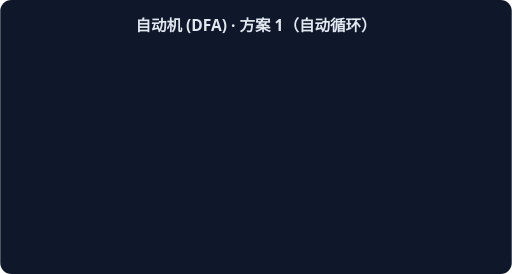
t = 0.00 s
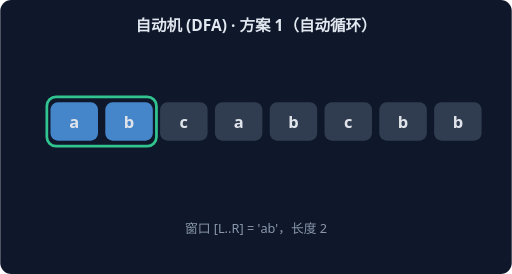
t = 1.67 s
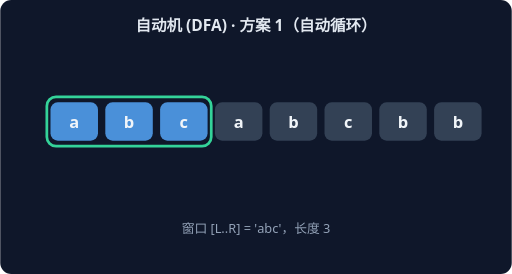
t = 3.33 s
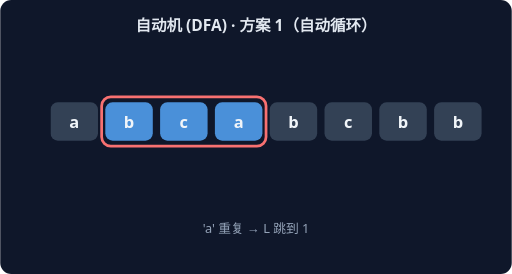
t = 5.00 s
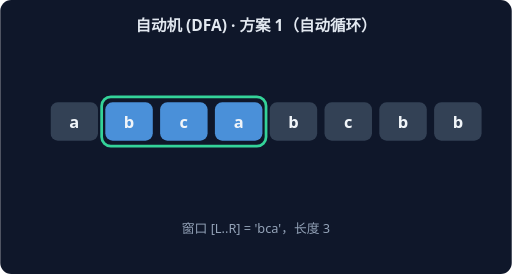
t = 6.67 s
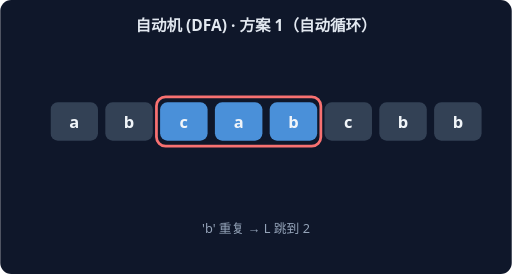
t = 8.33 s

The animated SVG that drew these frames (rendered in a browser with its animation timeline set to each time). Animation: 14 CSS @keyframes rules; frames cover the first 8.33 s, repeats indefinitely.

<svg xmlns="http://www.w3.org/2000/svg" width="560" height="300" viewBox="0 0 560 300" font-family="system-ui,sans-serif">
<rect width="560" height="300" rx="12" fill="#0F172A"/>
<text x="280" y="34" text-anchor="middle" fill="#E2E8F0" font-size="17" font-weight="600">自动机 (DFA) · 方案 1（自动循环）</text>
<g style="animation: st0 21.0s linear infinite both">
<rect x="51" y="106" width="60" height="54" rx="10" fill="none" stroke="#34D399" stroke-width="3"/>
<rect x="55" y="112" width="52" height="42" rx="8" fill="#4A90D9"/>
<text x="81" y="140" text-anchor="middle" fill="#F1F5F9" font-size="18" font-weight="700">a</text>
<rect x="115" y="112" width="52" height="42" rx="8" fill="#334155"/>
<text x="141" y="140" text-anchor="middle" fill="#F1F5F9" font-size="18" font-weight="700">b</text>
<rect x="175" y="112" width="52" height="42" rx="8" fill="#334155"/>
<text x="201" y="140" text-anchor="middle" fill="#F1F5F9" font-size="18" font-weight="700">c</text>
<rect x="235" y="112" width="52" height="42" rx="8" fill="#334155"/>
<text x="261" y="140" text-anchor="middle" fill="#F1F5F9" font-size="18" font-weight="700">a</text>
<rect x="295" y="112" width="52" height="42" rx="8" fill="#334155"/>
<text x="321" y="140" text-anchor="middle" fill="#F1F5F9" font-size="18" font-weight="700">b</text>
<rect x="355" y="112" width="52" height="42" rx="8" fill="#334155"/>
<text x="381" y="140" text-anchor="middle" fill="#F1F5F9" font-size="18" font-weight="700">c</text>
<rect x="415" y="112" width="52" height="42" rx="8" fill="#334155"/>
<text x="441" y="140" text-anchor="middle" fill="#F1F5F9" font-size="18" font-weight="700">b</text>
<rect x="475" y="112" width="52" height="42" rx="8" fill="#334155"/>
<text x="501" y="140" text-anchor="middle" fill="#F1F5F9" font-size="18" font-weight="700">b</text>
<text x="280" y="255" text-anchor="middle" fill="#94A3B8" font-size="14">窗口 [L..R] = 'a'，长度 1</text>
</g>
<g style="animation: st1 21.0s linear infinite both">
<rect x="51" y="106" width="120" height="54" rx="10" fill="none" stroke="#34D399" stroke-width="3"/>
<rect x="55" y="112" width="52" height="42" rx="8" fill="#4A90D9"/>
<text x="81" y="140" text-anchor="middle" fill="#F1F5F9" font-size="18" font-weight="700">a</text>
<rect x="115" y="112" width="52" height="42" rx="8" fill="#4A90D9"/>
<text x="141" y="140" text-anchor="middle" fill="#F1F5F9" font-size="18" font-weight="700">b</text>
<rect x="175" y="112" width="52" height="42" rx="8" fill="#334155"/>
<text x="201" y="140" text-anchor="middle" fill="#F1F5F9" font-size="18" font-weight="700">c</text>
<rect x="235" y="112" width="52" height="42" rx="8" fill="#334155"/>
<text x="261" y="140" text-anchor="middle" fill="#F1F5F9" font-size="18" font-weight="700">a</text>
<rect x="295" y="112" width="52" height="42" rx="8" fill="#334155"/>
<text x="321" y="140" text-anchor="middle" fill="#F1F5F9" font-size="18" font-weight="700">b</text>
<rect x="355" y="112" width="52" height="42" rx="8" fill="#334155"/>
<text x="381" y="140" text-anchor="middle" fill="#F1F5F9" font-size="18" font-weight="700">c</text>
<rect x="415" y="112" width="52" height="42" rx="8" fill="#334155"/>
<text x="441" y="140" text-anchor="middle" fill="#F1F5F9" font-size="18" font-weight="700">b</text>
<rect x="475" y="112" width="52" height="42" rx="8" fill="#334155"/>
<text x="501" y="140" text-anchor="middle" fill="#F1F5F9" font-size="18" font-weight="700">b</text>
<text x="280" y="255" text-anchor="middle" fill="#94A3B8" font-size="14">窗口 [L..R] = 'ab'，长度 2</text>
</g>
<g style="animation: st2 21.0s linear infinite both">
<rect x="51" y="106" width="180" height="54" rx="10" fill="none" stroke="#34D399" stroke-width="3"/>
<rect x="55" y="112" width="52" height="42" rx="8" fill="#4A90D9"/>
<text x="81" y="140" text-anchor="middle" fill="#F1F5F9" font-size="18" font-weight="700">a</text>
<rect x="115" y="112" width="52" height="42" rx="8" fill="#4A90D9"/>
<text x="141" y="140" text-anchor="middle" fill="#F1F5F9" font-size="18" font-weight="700">b</text>
<rect x="175" y="112" width="52" height="42" rx="8" fill="#4A90D9"/>
<text x="201" y="140" text-anchor="middle" fill="#F1F5F9" font-size="18" font-weight="700">c</text>
<rect x="235" y="112" width="52" height="42" rx="8" fill="#334155"/>
<text x="261" y="140" text-anchor="middle" fill="#F1F5F9" font-size="18" font-weight="700">a</text>
<rect x="295" y="112" width="52" height="42" rx="8" fill="#334155"/>
<text x="321" y="140" text-anchor="middle" fill="#F1F5F9" font-size="18" font-weight="700">b</text>
<rect x="355" y="112" width="52" height="42" rx="8" fill="#334155"/>
<text x="381" y="140" text-anchor="middle" fill="#F1F5F9" font-size="18" font-weight="700">c</text>
<rect x="415" y="112" width="52" height="42" rx="8" fill="#334155"/>
<text x="441" y="140" text-anchor="middle" fill="#F1F5F9" font-size="18" font-weight="700">b</text>
<rect x="475" y="112" width="52" height="42" rx="8" fill="#334155"/>
<text x="501" y="140" text-anchor="middle" fill="#F1F5F9" font-size="18" font-weight="700">b</text>
<text x="280" y="255" text-anchor="middle" fill="#94A3B8" font-size="14">窗口 [L..R] = 'abc'，长度 3</text>
</g>
<g style="animation: st3 21.0s linear infinite both">
<rect x="111" y="106" width="180" height="54" rx="10" fill="none" stroke="#F87171" stroke-width="3"/>
<rect x="55" y="112" width="52" height="42" rx="8" fill="#334155"/>
<text x="81" y="140" text-anchor="middle" fill="#F1F5F9" font-size="18" font-weight="700">a</text>
<rect x="115" y="112" width="52" height="42" rx="8" fill="#4A90D9"/>
<text x="141" y="140" text-anchor="middle" fill="#F1F5F9" font-size="18" font-weight="700">b</text>
<rect x="175" y="112" width="52" height="42" rx="8" fill="#4A90D9"/>
<text x="201" y="140" text-anchor="middle" fill="#F1F5F9" font-size="18" font-weight="700">c</text>
<rect x="235" y="112" width="52" height="42" rx="8" fill="#4A90D9"/>
<text x="261" y="140" text-anchor="middle" fill="#F1F5F9" font-size="18" font-weight="700">a</text>
<rect x="295" y="112" width="52" height="42" rx="8" fill="#334155"/>
<text x="321" y="140" text-anchor="middle" fill="#F1F5F9" font-size="18" font-weight="700">b</text>
<rect x="355" y="112" width="52" height="42" rx="8" fill="#334155"/>
<text x="381" y="140" text-anchor="middle" fill="#F1F5F9" font-size="18" font-weight="700">c</text>
<rect x="415" y="112" width="52" height="42" rx="8" fill="#334155"/>
<text x="441" y="140" text-anchor="middle" fill="#F1F5F9" font-size="18" font-weight="700">b</text>
<rect x="475" y="112" width="52" height="42" rx="8" fill="#334155"/>
<text x="501" y="140" text-anchor="middle" fill="#F1F5F9" font-size="18" font-weight="700">b</text>
<text x="280" y="255" text-anchor="middle" fill="#94A3B8" font-size="14">'a' 重复 → L 跳到 1</text>
</g>
<g style="animation: st4 21.0s linear infinite both">
<rect x="111" y="106" width="180" height="54" rx="10" fill="none" stroke="#34D399" stroke-width="3"/>
<rect x="55" y="112" width="52" height="42" rx="8" fill="#334155"/>
<text x="81" y="140" text-anchor="middle" fill="#F1F5F9" font-size="18" font-weight="700">a</text>
<rect x="115" y="112" width="52" height="42" rx="8" fill="#4A90D9"/>
<text x="141" y="140" text-anchor="middle" fill="#F1F5F9" font-size="18" font-weight="700">b</text>
<rect x="175" y="112" width="52" height="42" rx="8" fill="#4A90D9"/>
<text x="201" y="140" text-anchor="middle" fill="#F1F5F9" font-size="18" font-weight="700">c</text>
<rect x="235" y="112" width="52" height="42" rx="8" fill="#4A90D9"/>
<text x="261" y="140" text-anchor="middle" fill="#F1F5F9" font-size="18" font-weight="700">a</text>
<rect x="295" y="112" width="52" height="42" rx="8" fill="#334155"/>
<text x="321" y="140" text-anchor="middle" fill="#F1F5F9" font-size="18" font-weight="700">b</text>
<rect x="355" y="112" width="52" height="42" rx="8" fill="#334155"/>
<text x="381" y="140" text-anchor="middle" fill="#F1F5F9" font-size="18" font-weight="700">c</text>
<rect x="415" y="112" width="52" height="42" rx="8" fill="#334155"/>
<text x="441" y="140" text-anchor="middle" fill="#F1F5F9" font-size="18" font-weight="700">b</text>
<rect x="475" y="112" width="52" height="42" rx="8" fill="#334155"/>
<text x="501" y="140" text-anchor="middle" fill="#F1F5F9" font-size="18" font-weight="700">b</text>
<text x="280" y="255" text-anchor="middle" fill="#94A3B8" font-size="14">窗口 [L..R] = 'bca'，长度 3</text>
</g>
<g style="animation: st5 21.0s linear infinite both">
<rect x="171" y="106" width="180" height="54" rx="10" fill="none" stroke="#F87171" stroke-width="3"/>
<rect x="55" y="112" width="52" height="42" rx="8" fill="#334155"/>
<text x="81" y="140" text-anchor="middle" fill="#F1F5F9" font-size="18" font-weight="700">a</text>
<rect x="115" y="112" width="52" height="42" rx="8" fill="#334155"/>
<text x="141" y="140" text-anchor="middle" fill="#F1F5F9" font-size="18" font-weight="700">b</text>
<rect x="175" y="112" width="52" height="42" rx="8" fill="#4A90D9"/>
<text x="201" y="140" text-anchor="middle" fill="#F1F5F9" font-size="18" font-weight="700">c</text>
<rect x="235" y="112" width="52" height="42" rx="8" fill="#4A90D9"/>
<text x="261" y="140" text-anchor="middle" fill="#F1F5F9" font-size="18" font-weight="700">a</text>
<rect x="295" y="112" width="52" height="42" rx="8" fill="#4A90D9"/>
<text x="321" y="140" text-anchor="middle" fill="#F1F5F9" font-size="18" font-weight="700">b</text>
<rect x="355" y="112" width="52" height="42" rx="8" fill="#334155"/>
<text x="381" y="140" text-anchor="middle" fill="#F1F5F9" font-size="18" font-weight="700">c</text>
<rect x="415" y="112" width="52" height="42" rx="8" fill="#334155"/>
<text x="441" y="140" text-anchor="middle" fill="#F1F5F9" font-size="18" font-weight="700">b</text>
<rect x="475" y="112" width="52" height="42" rx="8" fill="#334155"/>
<text x="501" y="140" text-anchor="middle" fill="#F1F5F9" font-size="18" font-weight="700">b</text>
<text x="280" y="255" text-anchor="middle" fill="#94A3B8" font-size="14">'b' 重复 → L 跳到 2</text>
</g>
<g style="animation: st6 21.0s linear infinite both">
<rect x="171" y="106" width="180" height="54" rx="10" fill="none" stroke="#34D399" stroke-width="3"/>
<rect x="55" y="112" width="52" height="42" rx="8" fill="#334155"/>
<text x="81" y="140" text-anchor="middle" fill="#F1F5F9" font-size="18" font-weight="700">a</text>
<rect x="115" y="112" width="52" height="42" rx="8" fill="#334155"/>
<text x="141" y="140" text-anchor="middle" fill="#F1F5F9" font-size="18" font-weight="700">b</text>
<rect x="175" y="112" width="52" height="42" rx="8" fill="#4A90D9"/>
<text x="201" y="140" text-anchor="middle" fill="#F1F5F9" font-size="18" font-weight="700">c</text>
<rect x="235" y="112" width="52" height="42" rx="8" fill="#4A90D9"/>
<text x="261" y="140" text-anchor="middle" fill="#F1F5F9" font-size="18" font-weight="700">a</text>
<rect x="295" y="112" width="52" height="42" rx="8" fill="#4A90D9"/>
<text x="321" y="140" text-anchor="middle" fill="#F1F5F9" font-size="18" font-weight="700">b</text>
<rect x="355" y="112" width="52" height="42" rx="8" fill="#334155"/>
<text x="381" y="140" text-anchor="middle" fill="#F1F5F9" font-size="18" font-weight="700">c</text>
<rect x="415" y="112" width="52" height="42" rx="8" fill="#334155"/>
<text x="441" y="140" text-anchor="middle" fill="#F1F5F9" font-size="18" font-weight="700">b</text>
<rect x="475" y="112" width="52" height="42" rx="8" fill="#334155"/>
<text x="501" y="140" text-anchor="middle" fill="#F1F5F9" font-size="18" font-weight="700">b</text>
<text x="280" y="255" text-anchor="middle" fill="#94A3B8" font-size="14">窗口 [L..R] = 'cab'，长度 3</text>
</g>
<g style="animation: st7 21.0s linear infinite both">
<rect x="231" y="106" width="180" height="54" rx="10" fill="none" stroke="#F87171" stroke-width="3"/>
<rect x="55" y="112" width="52" height="42" rx="8" fill="#334155"/>
<text x="81" y="140" text-anchor="middle" fill="#F1F5F9" font-size="18" font-weight="700">a</text>
<rect x="115" y="112" width="52" height="42" rx="8" fill="#334155"/>
<text x="141" y="140" text-anchor="middle" fill="#F1F5F9" font-size="18" font-weight="700">b</text>
<rect x="175" y="112" width="52" height="42" rx="8" fill="#334155"/>
<text x="201" y="140" text-anchor="middle" fill="#F1F5F9" font-size="18" font-weight="700">c</text>
<rect x="235" y="112" width="52" height="42" rx="8" fill="#4A90D9"/>
<text x="261" y="140" text-anchor="middle" fill="#F1F5F9" font-size="18" font-weight="700">a</text>
<rect x="295" y="112" width="52" height="42" rx="8" fill="#4A90D9"/>
<text x="321" y="140" text-anchor="middle" fill="#F1F5F9" font-size="18" font-weight="700">b</text>
<rect x="355" y="112" width="52" height="42" rx="8" fill="#4A90D9"/>
<text x="381" y="140" text-anchor="middle" fill="#F1F5F9" font-size="18" font-weight="700">c</text>
<rect x="415" y="112" width="52" height="42" rx="8" fill="#334155"/>
<text x="441" y="140" text-anchor="middle" fill="#F1F5F9" font-size="18" font-weight="700">b</text>
<rect x="475" y="112" width="52" height="42" rx="8" fill="#334155"/>
<text x="501" y="140" text-anchor="middle" fill="#F1F5F9" font-size="18" font-weight="700">b</text>
<text x="280" y="255" text-anchor="middle" fill="#94A3B8" font-size="14">'c' 重复 → L 跳到 3</text>
</g>
<g style="animation: st8 21.0s linear infinite both">
<rect x="231" y="106" width="180" height="54" rx="10" fill="none" stroke="#34D399" stroke-width="3"/>
<rect x="55" y="112" width="52" height="42" rx="8" fill="#334155"/>
<text x="81" y="140" text-anchor="middle" fill="#F1F5F9" font-size="18" font-weight="700">a</text>
<rect x="115" y="112" width="52" height="42" rx="8" fill="#334155"/>
<text x="141" y="140" text-anchor="middle" fill="#F1F5F9" font-size="18" font-weight="700">b</text>
<rect x="175" y="112" width="52" height="42" rx="8" fill="#334155"/>
<text x="201" y="140" text-anchor="middle" fill="#F1F5F9" font-size="18" font-weight="700">c</text>
<rect x="235" y="112" width="52" height="42" rx="8" fill="#4A90D9"/>
<text x="261" y="140" text-anchor="middle" fill="#F1F5F9" font-size="18" font-weight="700">a</text>
<rect x="295" y="112" width="52" height="42" rx="8" fill="#4A90D9"/>
<text x="321" y="140" text-anchor="middle" fill="#F1F5F9" font-size="18" font-weight="700">b</text>
<rect x="355" y="112" width="52" height="42" rx="8" fill="#4A90D9"/>
<text x="381" y="140" text-anchor="middle" fill="#F1F5F9" font-size="18" font-weight="700">c</text>
<rect x="415" y="112" width="52" height="42" rx="8" fill="#334155"/>
<text x="441" y="140" text-anchor="middle" fill="#F1F5F9" font-size="18" font-weight="700">b</text>
<rect x="475" y="112" width="52" height="42" rx="8" fill="#334155"/>
<text x="501" y="140" text-anchor="middle" fill="#F1F5F9" font-size="18" font-weight="700">b</text>
<text x="280" y="255" text-anchor="middle" fill="#94A3B8" font-size="14">窗口 [L..R] = 'abc'，长度 3</text>
</g>
<g style="animation: st9 21.0s linear infinite both">
<rect x="351" y="106" width="120" height="54" rx="10" fill="none" stroke="#F87171" stroke-width="3"/>
<rect x="55" y="112" width="52" height="42" rx="8" fill="#334155"/>
<text x="81" y="140" text-anchor="middle" fill="#F1F5F9" font-size="18" font-weight="700">a</text>
<rect x="115" y="112" width="52" height="42" rx="8" fill="#334155"/>
<text x="141" y="140" text-anchor="middle" fill="#F1F5F9" font-size="18" font-weight="700">b</text>
<rect x="175" y="112" width="52" height="42" rx="8" fill="#334155"/>
<text x="201" y="140" text-anchor="middle" fill="#F1F5F9" font-size="18" font-weight="700">c</text>
<rect x="235" y="112" width="52" height="42" rx="8" fill="#334155"/>
<text x="261" y="140" text-anchor="middle" fill="#F1F5F9" font-size="18" font-weight="700">a</text>
<rect x="295" y="112" width="52" height="42" rx="8" fill="#334155"/>
<text x="321" y="140" text-anchor="middle" fill="#F1F5F9" font-size="18" font-weight="700">b</text>
<rect x="355" y="112" width="52" height="42" rx="8" fill="#4A90D9"/>
<text x="381" y="140" text-anchor="middle" fill="#F1F5F9" font-size="18" font-weight="700">c</text>
<rect x="415" y="112" width="52" height="42" rx="8" fill="#4A90D9"/>
<text x="441" y="140" text-anchor="middle" fill="#F1F5F9" font-size="18" font-weight="700">b</text>
<rect x="475" y="112" width="52" height="42" rx="8" fill="#334155"/>
<text x="501" y="140" text-anchor="middle" fill="#F1F5F9" font-size="18" font-weight="700">b</text>
<text x="280" y="255" text-anchor="middle" fill="#94A3B8" font-size="14">'b' 重复 → L 跳到 5</text>
</g>
<g style="animation: st10 21.0s linear infinite both">
<rect x="351" y="106" width="120" height="54" rx="10" fill="none" stroke="#34D399" stroke-width="3"/>
<rect x="55" y="112" width="52" height="42" rx="8" fill="#334155"/>
<text x="81" y="140" text-anchor="middle" fill="#F1F5F9" font-size="18" font-weight="700">a</text>
<rect x="115" y="112" width="52" height="42" rx="8" fill="#334155"/>
<text x="141" y="140" text-anchor="middle" fill="#F1F5F9" font-size="18" font-weight="700">b</text>
<rect x="175" y="112" width="52" height="42" rx="8" fill="#334155"/>
<text x="201" y="140" text-anchor="middle" fill="#F1F5F9" font-size="18" font-weight="700">c</text>
<rect x="235" y="112" width="52" height="42" rx="8" fill="#334155"/>
<text x="261" y="140" text-anchor="middle" fill="#F1F5F9" font-size="18" font-weight="700">a</text>
<rect x="295" y="112" width="52" height="42" rx="8" fill="#334155"/>
<text x="321" y="140" text-anchor="middle" fill="#F1F5F9" font-size="18" font-weight="700">b</text>
<rect x="355" y="112" width="52" height="42" rx="8" fill="#4A90D9"/>
<text x="381" y="140" text-anchor="middle" fill="#F1F5F9" font-size="18" font-weight="700">c</text>
<rect x="415" y="112" width="52" height="42" rx="8" fill="#4A90D9"/>
<text x="441" y="140" text-anchor="middle" fill="#F1F5F9" font-size="18" font-weight="700">b</text>
<rect x="475" y="112" width="52" height="42" rx="8" fill="#334155"/>
<text x="501" y="140" text-anchor="middle" fill="#F1F5F9" font-size="18" font-weight="700">b</text>
<text x="280" y="255" text-anchor="middle" fill="#94A3B8" font-size="14">窗口 [L..R] = 'cb'，长度 2</text>
</g>
<g style="animation: st11 21.0s linear infinite both">
<rect x="471" y="106" width="60" height="54" rx="10" fill="none" stroke="#F87171" stroke-width="3"/>
<rect x="55" y="112" width="52" height="42" rx="8" fill="#334155"/>
<text x="81" y="140" text-anchor="middle" fill="#F1F5F9" font-size="18" font-weight="700">a</text>
<rect x="115" y="112" width="52" height="42" rx="8" fill="#334155"/>
<text x="141" y="140" text-anchor="middle" fill="#F1F5F9" font-size="18" font-weight="700">b</text>
<rect x="175" y="112" width="52" height="42" rx="8" fill="#334155"/>
<text x="201" y="140" text-anchor="middle" fill="#F1F5F9" font-size="18" font-weight="700">c</text>
<rect x="235" y="112" width="52" height="42" rx="8" fill="#334155"/>
<text x="261" y="140" text-anchor="middle" fill="#F1F5F9" font-size="18" font-weight="700">a</text>
<rect x="295" y="112" width="52" height="42" rx="8" fill="#334155"/>
<text x="321" y="140" text-anchor="middle" fill="#F1F5F9" font-size="18" font-weight="700">b</text>
<rect x="355" y="112" width="52" height="42" rx="8" fill="#334155"/>
<text x="381" y="140" text-anchor="middle" fill="#F1F5F9" font-size="18" font-weight="700">c</text>
<rect x="415" y="112" width="52" height="42" rx="8" fill="#334155"/>
<text x="441" y="140" text-anchor="middle" fill="#F1F5F9" font-size="18" font-weight="700">b</text>
<rect x="475" y="112" width="52" height="42" rx="8" fill="#4A90D9"/>
<text x="501" y="140" text-anchor="middle" fill="#F1F5F9" font-size="18" font-weight="700">b</text>
<text x="280" y="255" text-anchor="middle" fill="#94A3B8" font-size="14">'b' 重复 → L 跳到 7</text>
</g>
<g style="animation: st12 21.0s linear infinite both">
<rect x="471" y="106" width="60" height="54" rx="10" fill="none" stroke="#34D399" stroke-width="3"/>
<rect x="55" y="112" width="52" height="42" rx="8" fill="#334155"/>
<text x="81" y="140" text-anchor="middle" fill="#F1F5F9" font-size="18" font-weight="700">a</text>
<rect x="115" y="112" width="52" height="42" rx="8" fill="#334155"/>
<text x="141" y="140" text-anchor="middle" fill="#F1F5F9" font-size="18" font-weight="700">b</text>
<rect x="175" y="112" width="52" height="42" rx="8" fill="#334155"/>
<text x="201" y="140" text-anchor="middle" fill="#F1F5F9" font-size="18" font-weight="700">c</text>
<rect x="235" y="112" width="52" height="42" rx="8" fill="#334155"/>
<text x="261" y="140" text-anchor="middle" fill="#F1F5F9" font-size="18" font-weight="700">a</text>
<rect x="295" y="112" width="52" height="42" rx="8" fill="#334155"/>
<text x="321" y="140" text-anchor="middle" fill="#F1F5F9" font-size="18" font-weight="700">b</text>
<rect x="355" y="112" width="52" height="42" rx="8" fill="#334155"/>
<text x="381" y="140" text-anchor="middle" fill="#F1F5F9" font-size="18" font-weight="700">c</text>
<rect x="415" y="112" width="52" height="42" rx="8" fill="#334155"/>
<text x="441" y="140" text-anchor="middle" fill="#F1F5F9" font-size="18" font-weight="700">b</text>
<rect x="475" y="112" width="52" height="42" rx="8" fill="#4A90D9"/>
<text x="501" y="140" text-anchor="middle" fill="#F1F5F9" font-size="18" font-weight="700">b</text>
<text x="280" y="255" text-anchor="middle" fill="#94A3B8" font-size="14">窗口 [L..R] = 'b'，长度 1</text>
</g>
<g style="animation: st13 21.0s linear infinite both">
<rect x="55" y="112" width="52" height="42" rx="8" fill="#34D399"/>
<text x="81" y="140" text-anchor="middle" fill="#F1F5F9" font-size="18" font-weight="700">a</text>
<rect x="115" y="112" width="52" height="42" rx="8" fill="#34D399"/>
<text x="141" y="140" text-anchor="middle" fill="#F1F5F9" font-size="18" font-weight="700">b</text>
<rect x="175" y="112" width="52" height="42" rx="8" fill="#34D399"/>
<text x="201" y="140" text-anchor="middle" fill="#F1F5F9" font-size="18" font-weight="700">c</text>
<rect x="235" y="112" width="52" height="42" rx="8" fill="#334155"/>
<text x="261" y="140" text-anchor="middle" fill="#F1F5F9" font-size="18" font-weight="700">a</text>
<rect x="295" y="112" width="52" height="42" rx="8" fill="#334155"/>
<text x="321" y="140" text-anchor="middle" fill="#F1F5F9" font-size="18" font-weight="700">b</text>
<rect x="355" y="112" width="52" height="42" rx="8" fill="#334155"/>
<text x="381" y="140" text-anchor="middle" fill="#F1F5F9" font-size="18" font-weight="700">c</text>
<rect x="415" y="112" width="52" height="42" rx="8" fill="#334155"/>
<text x="441" y="140" text-anchor="middle" fill="#F1F5F9" font-size="18" font-weight="700">b</text>
<rect x="475" y="112" width="52" height="42" rx="8" fill="#334155"/>
<text x="501" y="140" text-anchor="middle" fill="#F1F5F9" font-size="18" font-weight="700">b</text>
<text x="280" y="255" text-anchor="middle" fill="#94A3B8" font-size="14">最长无重复子串 'abc'（长度 3）</text>
</g>
<style>
.st0 {opacity:0} @keyframes st0 {0%{opacity:0}0.00%{opacity:0}0.86%{opacity:1}6.29%{opacity:1}7.14%{opacity:0}100%{opacity:0}}
.st1 {opacity:0} @keyframes st1 {0%{opacity:0}7.14%{opacity:0}8.00%{opacity:1}13.43%{opacity:1}14.29%{opacity:0}100%{opacity:0}}
.st2 {opacity:0} @keyframes st2 {0%{opacity:0}14.29%{opacity:0}15.14%{opacity:1}20.57%{opacity:1}21.43%{opacity:0}100%{opacity:0}}
.st3 {opacity:0} @keyframes st3 {0%{opacity:0}21.43%{opacity:0}22.29%{opacity:1}27.71%{opacity:1}28.57%{opacity:0}100%{opacity:0}}
.st4 {opacity:0} @keyframes st4 {0%{opacity:0}28.57%{opacity:0}29.43%{opacity:1}34.86%{opacity:1}35.71%{opacity:0}100%{opacity:0}}
.st5 {opacity:0} @keyframes st5 {0%{opacity:0}35.71%{opacity:0}36.57%{opacity:1}42.00%{opacity:1}42.86%{opacity:0}100%{opacity:0}}
.st6 {opacity:0} @keyframes st6 {0%{opacity:0}42.86%{opacity:0}43.71%{opacity:1}49.14%{opacity:1}50.00%{opacity:0}100%{opacity:0}}
.st7 {opacity:0} @keyframes st7 {0%{opacity:0}50.00%{opacity:0}50.86%{opacity:1}56.29%{opacity:1}57.14%{opacity:0}100%{opacity:0}}
.st8 {opacity:0} @keyframes st8 {0%{opacity:0}57.14%{opacity:0}58.00%{opacity:1}63.43%{opacity:1}64.29%{opacity:0}100%{opacity:0}}
.st9 {opacity:0} @keyframes st9 {0%{opacity:0}64.29%{opacity:0}65.14%{opacity:1}70.57%{opacity:1}71.43%{opacity:0}100%{opacity:0}}
.st10 {opacity:0} @keyframes st10 {0%{opacity:0}71.43%{opacity:0}72.29%{opacity:1}77.71%{opacity:1}78.57%{opacity:0}100%{opacity:0}}
.st11 {opacity:0} @keyframes st11 {0%{opacity:0}78.57%{opacity:0}79.43%{opacity:1}84.86%{opacity:1}85.71%{opacity:0}100%{opacity:0}}
.st12 {opacity:0} @keyframes st12 {0%{opacity:0}85.71%{opacity:0}86.57%{opacity:1}92.00%{opacity:1}92.86%{opacity:0}100%{opacity:0}}
.st13 {opacity:0} @keyframes st13 {0%{opacity:0}92.86%{opacity:0}93.71%{opacity:1}99.14%{opacity:1}100.00%{opacity:0}100%{opacity:0}}
</style>
</svg>
